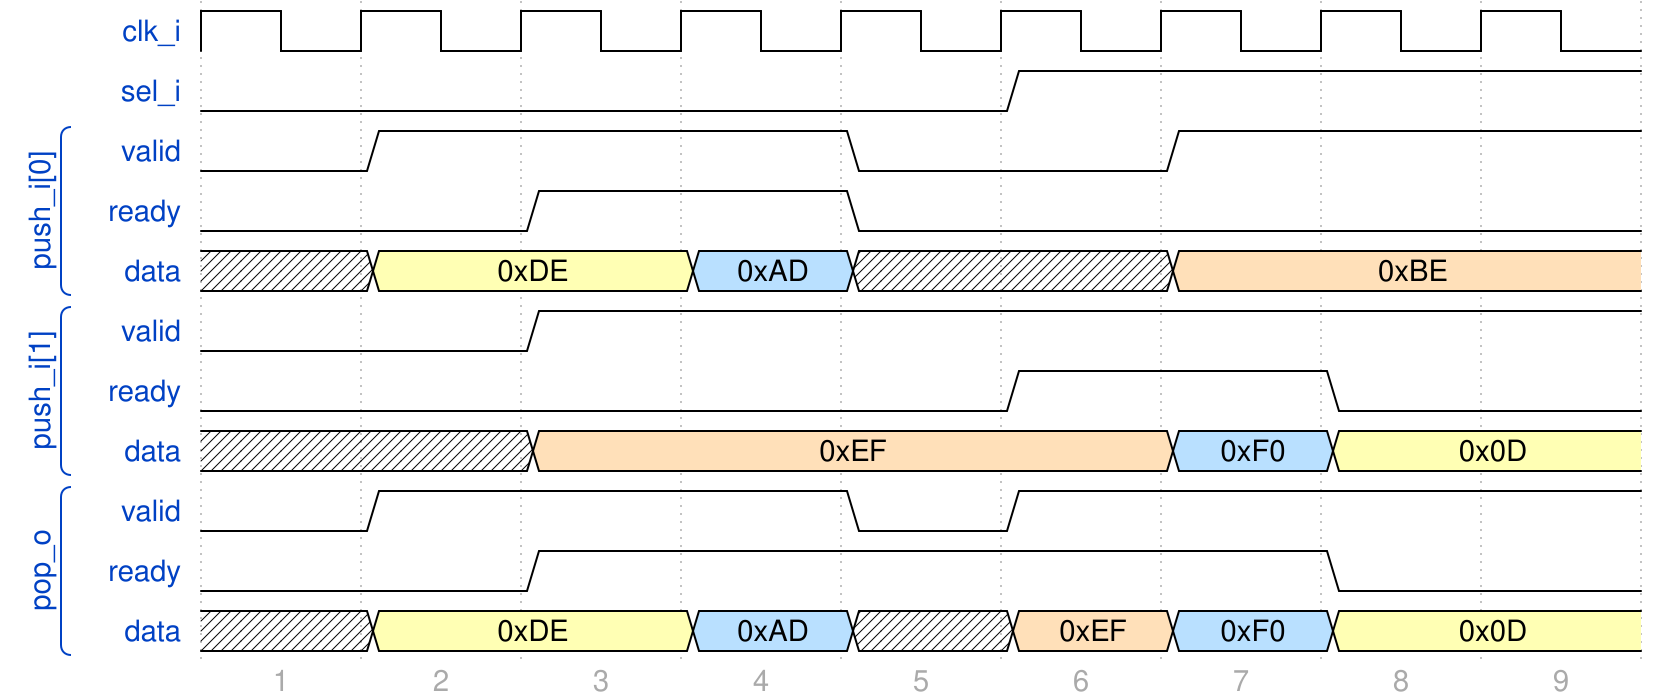

The timing diagram above was drawn with WaveDrom. Write its source.

{
  "foot" : {
    "tock" : 1
  },
  "config" : {
    "hscale" : 2
  },
  "signal" : [
    { "name": "clk_i",  "wave": "p........"},
    { "name": "sel_i",  "wave": "0....1..."},
    [
      "push_i[0]",
      { "name" : "valid", "wave": "01..0.1.."},
      { "name" : "ready", "wave": "0.1.0...."},
      { "name" : "data",  "wave": "x3.5x.4..", "data": ["0xDE", "0xAD", "0xBE"]}
    ],
    [
      "push_i[1]",
      { "name" : "valid", "wave": "0.1......"},
      { "name" : "ready", "wave": "0....1.0."},
      { "name" : "data",  "wave": "x.4...53.", "data": ["0xEF", "0xF0", "0x0D"]}
    ],
    [
      "pop_o",
      { "name" : "valid", "wave": "01..01..."},
      { "name" : "ready", "wave": "0.1....0."},
      { "name" : "data",  "wave": "x3.5x453.", "data": ["0xDE", "0xAD", "0xEF", "0xF0", "0x0D"]}
    ]
  ]
}
